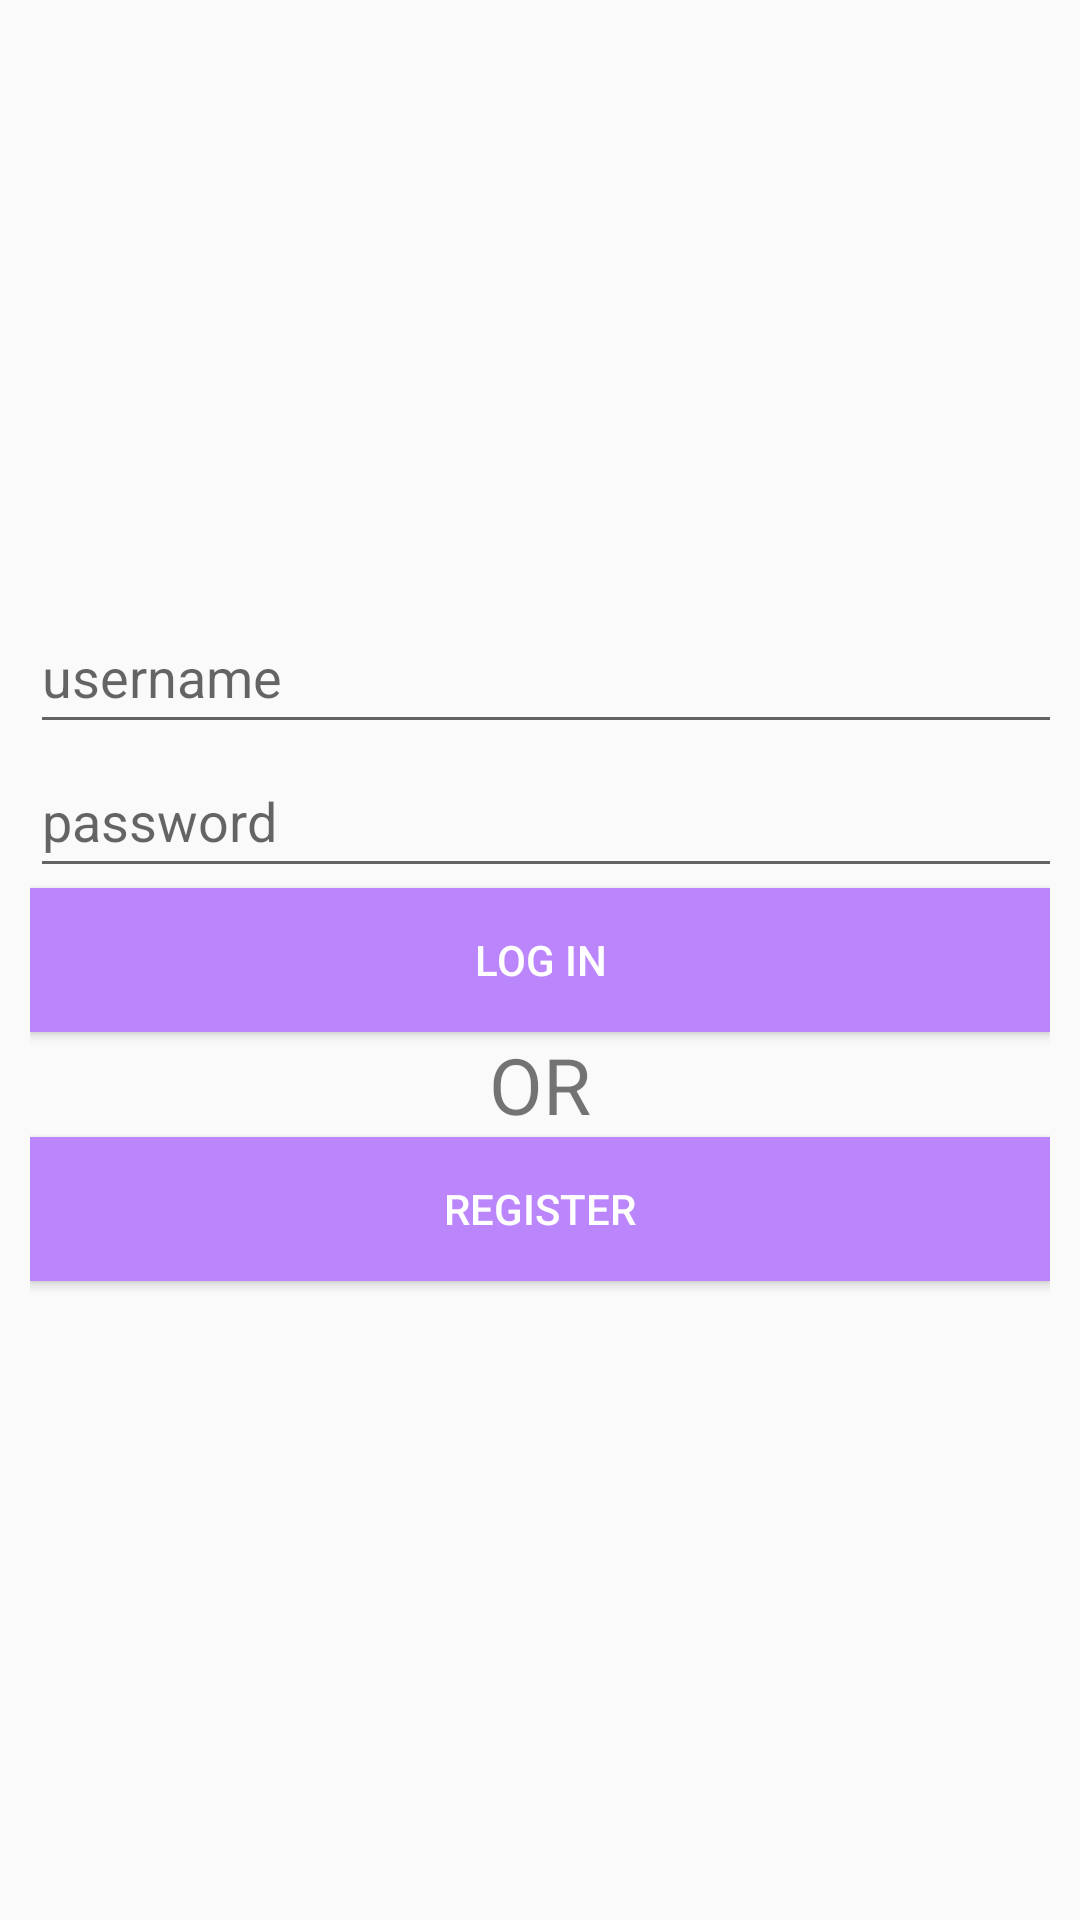

Write the Android layout XML for this screen, with the resource values it uses.
<!-- AndroidManifest.xml: application theme Theme.AppCompat.Light.NoActionBar -->
<!-- res/layout/fragment_login.xml -->
<?xml version="1.0" encoding="utf-8"?>
<FrameLayout xmlns:android="http://schemas.android.com/apk/res/android"
    xmlns:app="http://schemas.android.com/apk/res-auto"
    xmlns:tools="http://schemas.android.com/tools"
    android:layout_width="match_parent"
    android:layout_height="match_parent"
    android:padding="10dp"
    tools:context=".LoginFragment">

    <androidx.constraintlayout.widget.ConstraintLayout
        android:layout_width="match_parent"
        android:layout_height="match_parent">


        <EditText
            android:id="@+id/name"
            android:layout_width="402dp"
            android:layout_height="wrap_content"
            android:autofillHints="username"
            android:hint="@string/hintUser"

            android:inputType="textPersonName"
            android:minHeight="48dp"
            app:layout_constraintBottom_toTopOf="@+id/password"
            app:layout_constraintEnd_toEndOf="parent"
            app:layout_constraintHorizontal_bias="0.0"
            app:layout_constraintStart_toStartOf="parent"
            tools:layout_editor_absoluteX="4dp"
            tools:layout_editor_absoluteY="232dp" />

        <EditText
            android:id="@+id/password"
            android:layout_width="402dp"
            android:layout_height="wrap_content"
            android:autofillHints="password"
            android:hint="@string/hintPassword"
            android:inputType="textPassword"
            android:minHeight="48dp"
            app:layout_constraintBottom_toTopOf="@+id/btn_login"
            app:layout_constraintEnd_toEndOf="parent"
            app:layout_constraintHorizontal_bias="0.0"
            app:layout_constraintStart_toStartOf="parent"
            tools:layout_editor_absoluteX="28dp"
            tools:layout_editor_absoluteY="83dp" />

        <Button
            android:id="@+id/btn_login"
            android:layout_width="match_parent"
            android:layout_height="wrap_content"
            android:background="@color/purple_200"
            android:text="@string/btnLogin"
            android:textColor="@color/white"
            app:layout_constraintBottom_toBottomOf="parent"
            app:layout_constraintEnd_toEndOf="parent"
            app:layout_constraintStart_toStartOf="parent"
            app:layout_constraintTop_toTopOf="parent"
            tools:ignore="TextContrastCheck" />

        <TextView
            android:id="@+id/textView"
            android:layout_width="wrap_content"
            android:layout_height="wrap_content"
            android:text="@string/txtOR"
            android:textSize="26sp"
            app:layout_constraintEnd_toEndOf="parent"
            app:layout_constraintHorizontal_bias="0.5"
            app:layout_constraintStart_toStartOf="parent"
            app:layout_constraintTop_toBottomOf="@+id/btn_login" />

        <Button
            android:id="@+id/btn_register"
            android:layout_width="match_parent"
            android:layout_height="wrap_content"
            android:background="@color/purple_200"
            android:text="@string/btnReg"
            android:textColor="@color/white"
            app:layout_constraintEnd_toEndOf="parent"
            app:layout_constraintStart_toStartOf="parent"
            app:layout_constraintTop_toBottomOf="@+id/textView"
            tools:ignore="TextContrastCheck" />

    </androidx.constraintlayout.widget.ConstraintLayout>


</FrameLayout>
<!-- resources referenced by this layout -->
<resources>
  <string name="btnLogin">Log in</string>
  <string name="btnReg">Register</string>
  <string name="hintPassword">password</string>
  <string name="hintUser">username</string>
  <string name="txtOR">OR</string>
  <!-- not gathered from this repository: default colours our renderer supplied (Android Studio template values) -->
  <color name="purple_200">#FFBB86FC</color>
  <color name="white">#FFFFFFFF</color>
</resources>
